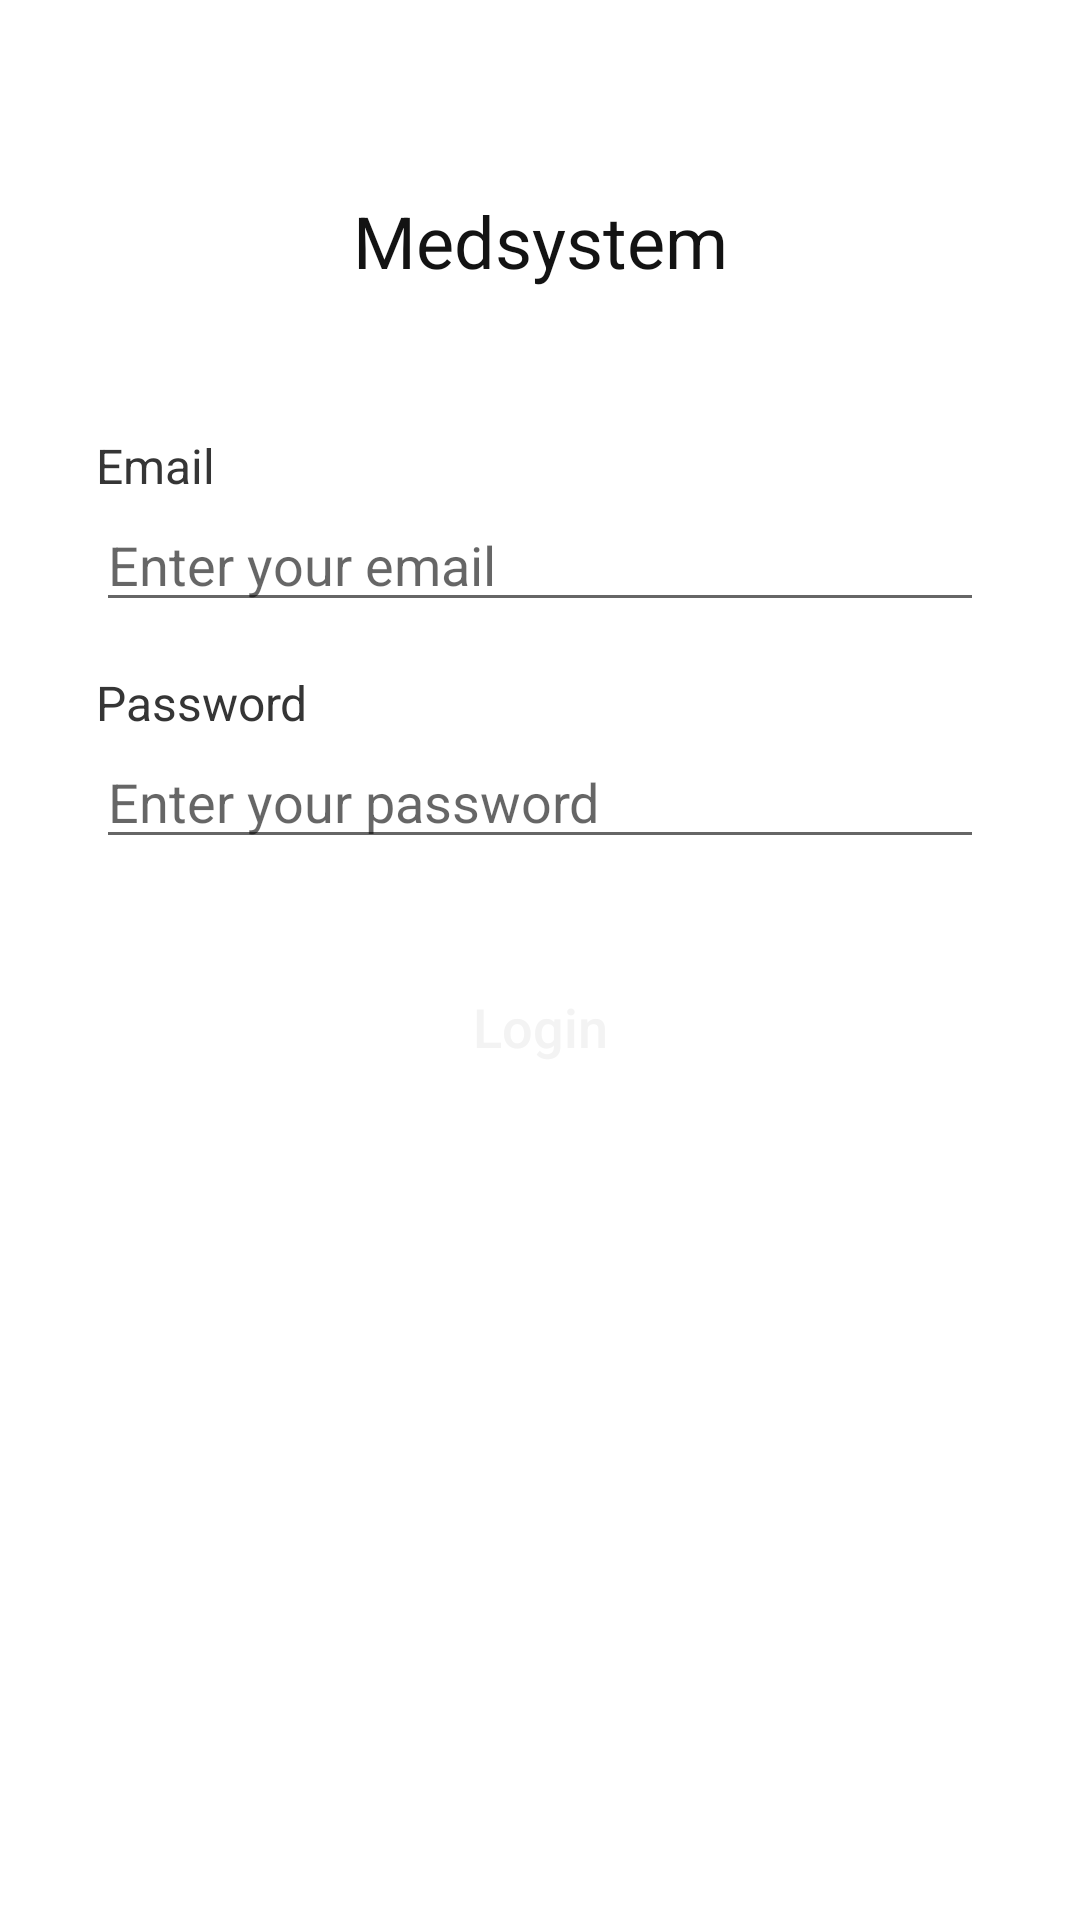

Reconstruct the res/layout file that produces this screen, plus the resources it refers to.
<!-- AndroidManifest.xml: application theme Theme.Apzmedsystem -->
<!-- res/layout/fragment_login.xml -->
<?xml version="1.0" encoding="utf-8"?>
<androidx.constraintlayout.widget.ConstraintLayout xmlns:android="http://schemas.android.com/apk/res/android"
    xmlns:app="http://schemas.android.com/apk/res-auto"
    xmlns:tools="http://schemas.android.com/tools"
    android:layout_width="match_parent"
    android:layout_height="match_parent"
    tools:context=".ui.auth.fragments.LoginFragment">

    <TextView
        android:id="@+id/textView3"
        android:layout_width="wrap_content"
        android:layout_height="wrap_content"
        android:layout_marginTop="64dp"
        android:text="@string/medsystem"
        android:textColor="@color/colorTextDefault"
        android:textSize="24sp"
        app:layout_constraintEnd_toEndOf="parent"
        app:layout_constraintStart_toStartOf="parent"
        app:layout_constraintTop_toTopOf="parent" />

    <TextView
        android:id="@+id/textView"
        style="@style/TextLabelDefault"
        android:layout_width="wrap_content"
        android:layout_height="wrap_content"
        android:layout_marginStart="32dp"
        android:layout_marginLeft="32dp"
        android:layout_marginTop="48dp"
        android:text="@string/email"
        app:layout_constraintStart_toStartOf="parent"
        app:layout_constraintTop_toBottomOf="@+id/textView3" />

    <EditText
        android:id="@+id/editTextTextEmailAddress"
        style="@style/TextInputDefault"
        android:layout_width="match_parent"
        android:layout_height="wrap_content"
        android:layout_marginStart="32dp"
        android:layout_marginLeft="32dp"
        android:layout_marginEnd="32dp"
        android:layout_marginRight="32dp"
        android:ems="10"
        android:hint="@string/email_hint"
        android:inputType="textEmailAddress"
        app:layout_constraintEnd_toEndOf="parent"
        app:layout_constraintStart_toStartOf="parent"
        app:layout_constraintTop_toBottomOf="@+id/textView" />

    <TextView
        android:id="@+id/textView2"
        style="@style/TextLabelDefault"
        android:layout_width="wrap_content"
        android:layout_height="wrap_content"
        android:layout_marginStart="32dp"
        android:layout_marginLeft="32dp"
        android:layout_marginTop="16dp"
        android:text="@string/password"
        app:layout_constraintStart_toStartOf="parent"
        app:layout_constraintTop_toBottomOf="@+id/editTextTextEmailAddress" />

    <EditText
        android:id="@+id/editTextTextPassword"
        android:layout_width="match_parent"
        android:layout_height="wrap_content"
        android:layout_marginStart="32dp"
        android:layout_marginLeft="32dp"
        android:layout_marginEnd="32dp"
        android:layout_marginRight="32dp"
        android:ems="10"
        android:hint="@string/enter_your_password"
        android:inputType="textPassword"
        app:layout_constraintEnd_toEndOf="parent"
        app:layout_constraintStart_toStartOf="parent"
        app:layout_constraintTop_toBottomOf="@+id/textView2" />

    <Button
        android:id="@+id/buttonLogin"
        style="@style/ButtonPrimary"
        android:layout_width="match_parent"
        android:layout_height="wrap_content"
        android:layout_marginStart="32dp"
        android:layout_marginLeft="32dp"
        android:layout_marginEnd="32dp"
        android:layout_marginRight="32dp"
        android:layout_marginTop="32dp"
        android:text="@string/login"
        app:layout_constraintEnd_toEndOf="parent"
        app:layout_constraintStart_toStartOf="parent"
        app:layout_constraintTop_toBottomOf="@+id/editTextTextPassword" />

    <ProgressBar
        android:id="@+id/progress_bar"
        android:layout_width="wrap_content"
        android:layout_height="wrap_content"
        app:layout_constraintBottom_toBottomOf="parent"
        app:layout_constraintBottom_toTopOf="parent"
        app:layout_constraintEnd_toStartOf="parent"
        app:layout_constraintStart_toEndOf="parent" />

</androidx.constraintlayout.widget.ConstraintLayout>
<!-- resources referenced by this layout -->
<resources>
  <color name="colorTextDefault">#131313</color>
  <string name="email">Email</string>
  <string name="email_hint">Enter your email</string>
  <string name="enter_your_password">Enter your password</string>
  <string name="login">Login</string>
  <string name="medsystem">Medsystem</string>
  <string name="password">Password</string>
  <style name="ButtonPrimary">
          <item name="android:background">@drawable/bg_button_primary</item>
          <item name="android:textSize">18sp</item>
          <item name="android:textColor">@color/colorTextWhite</item>
          <item name="font">@font/poppins_semibold</item>
          <item name="android:textAllCaps">false</item>
      </style>
  <style name="TextInputDefault">
          <item name="font">@font/poppins_regular</item>
          <item name="android:textSize">18sp</item>
          <item name="hintTextColor">@color/colorTextHintDefault</item>
          <item name="android:textColor">@color/colorTextDefault</item>
      </style>
  <style name="TextLabelDefault">
          <item name="font">@font/poppins_semibold</item>
          <item name="android:textSize">16sp</item>
          <item name="android:textColor">@color/colorTextLabelDefault</item>
      </style>
  <style name="Theme.Apzmedsystem" parent="Theme.MaterialComponents.DayNight.DarkActionBar">
          
          <item name="colorPrimary">@color/purple_500</item>
          <item name="colorPrimaryVariant">@color/purple_700</item>
          <item name="colorOnPrimary">@color/white</item>
          
          <item name="colorSecondary">@color/teal_200</item>
          <item name="colorSecondaryVariant">@color/teal_700</item>
          <item name="colorOnSecondary">@color/black</item>
          
          <item name="android:statusBarColor" tools:targetApi="l">?attr/colorPrimaryVariant</item>
          
      </style>
  <color name="colorTextWhite">#F3F3F3</color>
  <color name="colorTextHintDefault">#434343</color>
  <color name="colorTextLabelDefault">#353535</color>
  <color name="purple_500">#FF6200EE</color>
  <color name="purple_700">#FF3700B3</color>
  <color name="white">#FFFFFFFF</color>
  <color name="teal_200">#FF03DAC5</color>
  <color name="teal_700">#FF018786</color>
  <color name="black">#FF000000</color>
</resources>
